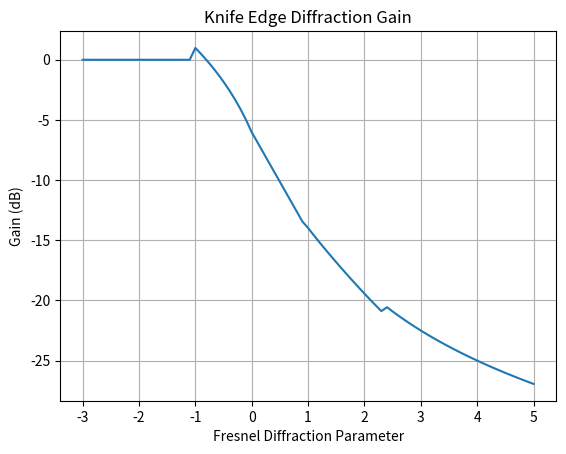

The matplotlib source for this figure:
import numpy as np
import matplotlib.pyplot as plt

l = 1/3
d1 = 1000
d2 = 1000
h1 = 32

print("case 1")
# case 1
v1 = h1 * np.sqrt(2 * (d1 + d2) / (l * d1 * d2))
print('Fresnel diffraction parameter 1')
print(v1)

if v1 < -1:
    g1 = 0
elif -1 <= v1 <= 0:
    g1 = 20 * np.log10(0.5 - 0.62 * v1)
elif 0 <= v1 <= 1:
    g1 = 20 * np.log10(0.5 * np.exp(-0.95 * v1))
elif 1 <= v1 <= 2.4:
    g1 = 20 * np.log10(0.4 - np.sqrt(0.1184 - (0.38 - 0.1 * v1)**2))
elif v1 > 2.4:
    g1 = 20 * np.log10(0.225 / v1)

print("Gain 1 (in dB)")
print(g1)

print("case 2")
h2 = 12
# case 2
v2 = h2 * np.sqrt(2 * (d1 + d2) / (l * d1 * d2))
print("Fresnel diffraction parameter 2")
print(v2)

if v2 < -1:
    g2 = 0
elif -1 <= v2 <= 0:
    g2 = 20 * np.log10(0.5 - 0.62 * v2)
elif 0 <= v2 <= 1:
    g2 = 20 * np.log10(0.5 * np.exp(-0.95 * v2))
elif 1 <= v2 <= 2.4:
    g2 = 20 * np.log10(0.4 - np.sqrt(0.1184 - (0.38 - 0.1 * v2)**2))
elif v2 > 2.4:
    g2 = 20 * np.log10(0.225 / v2)

print("Gain 2 (in dB)")
print(g2)

print("case 3")
h3 = -13
# case 3
v3 = h3 * np.sqrt(2 * (d1 + d2) / (l * d1 * d2))
print("Fresnel diffraction parameter 3")
print(v3)

if v3 < -1:
    g3 = 0
elif -1 <= v3 <= 0:
    g3 = 20 * np.log10(0.5 - 0.62 * v3)
elif 0 <= v3 <= 1:
    g3 = 20 * np.log10(0.5 * np.exp(-0.95 * v3))
elif 1 <= v3 <= 2.4:
    g3 = 20 * np.log10(0.4 - np.sqrt(0.1184 - (0.38 - 0.1 * v3)**2))
elif v1 > 2.4:
    g3 = 20 * np.log10(0.225 / v3)

print("Gain 3 (in dB)")
print(g3)

v = np.arange(-3, 5.1, 0.1)
g = np.zeros_like(v)

for i in range(len(v)):
    if v[i] < -1:
        g[i] = 0
    elif -1 <= v[i] <= 0:
        g[i] = 20 * np.log10(0.5 - 0.62 * v[i])
    elif 0 <= v[i] <= 1:
        g[i] = 20 * np.log10(0.5 * np.exp(-0.95 * v[i]))
    elif 1 <= v[i] <= 2.4:
        g[i] = 20 * np.log10(0.4 - np.sqrt(0.1184 - (0.38 - 0.1 * v[i])**2))
    elif v[i] > 2.4:
        g[i] = 20 * np.log10(0.225 / v[i])

plt.figure()
plt.plot(v, g)
plt.title('Knife Edge Diffraction Gain')
plt.xlabel('Fresnel Diffraction Parameter')
plt.ylabel('Gain (dB)')
plt.grid(True)
plt.show()
